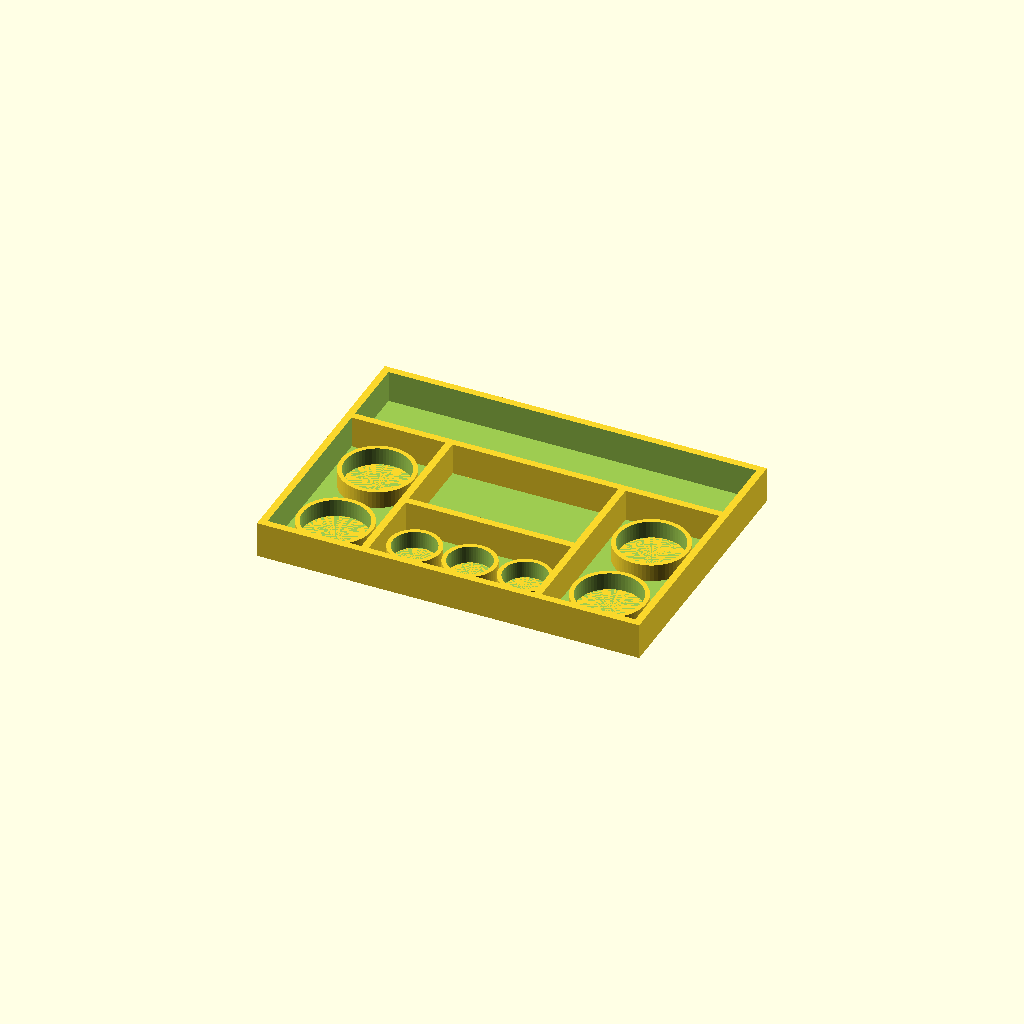
Cell 1: the model at its default parameters.
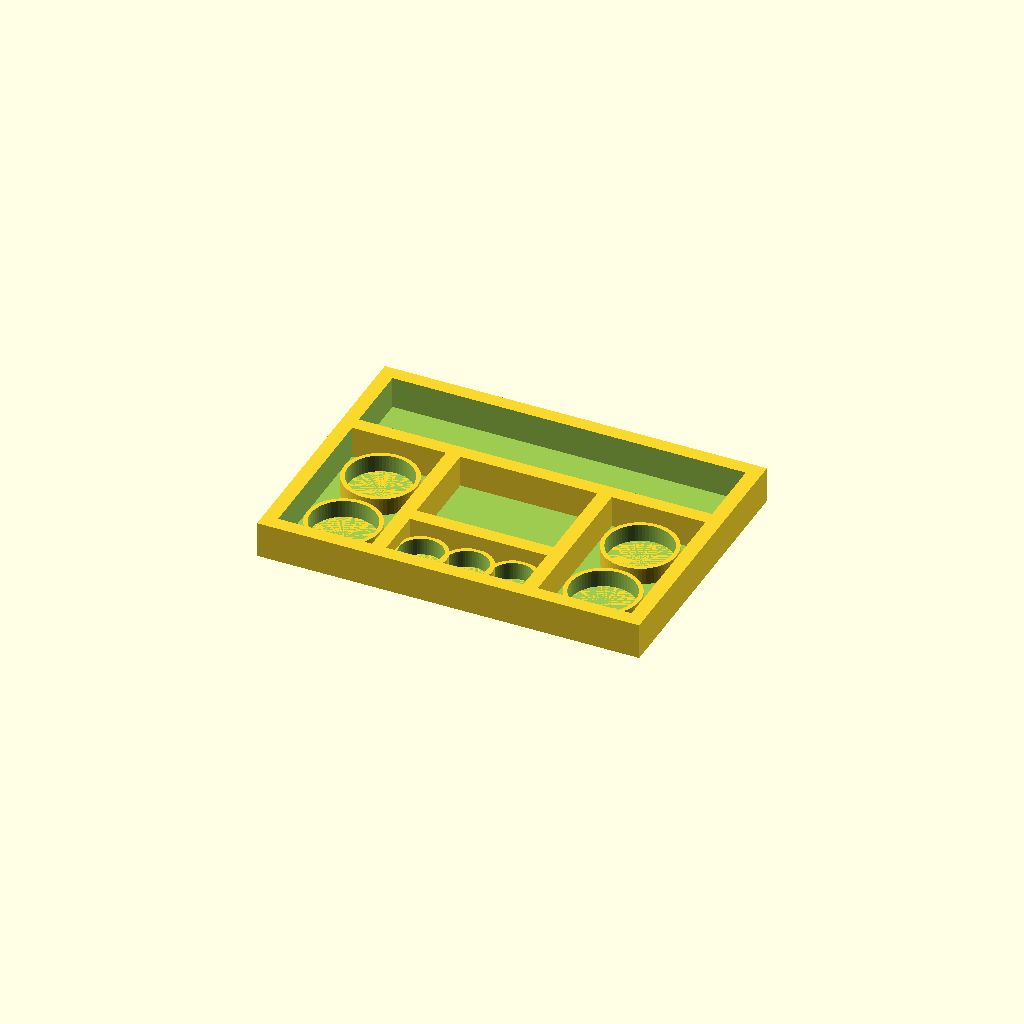
Cell 2: the same model with wall = 10.
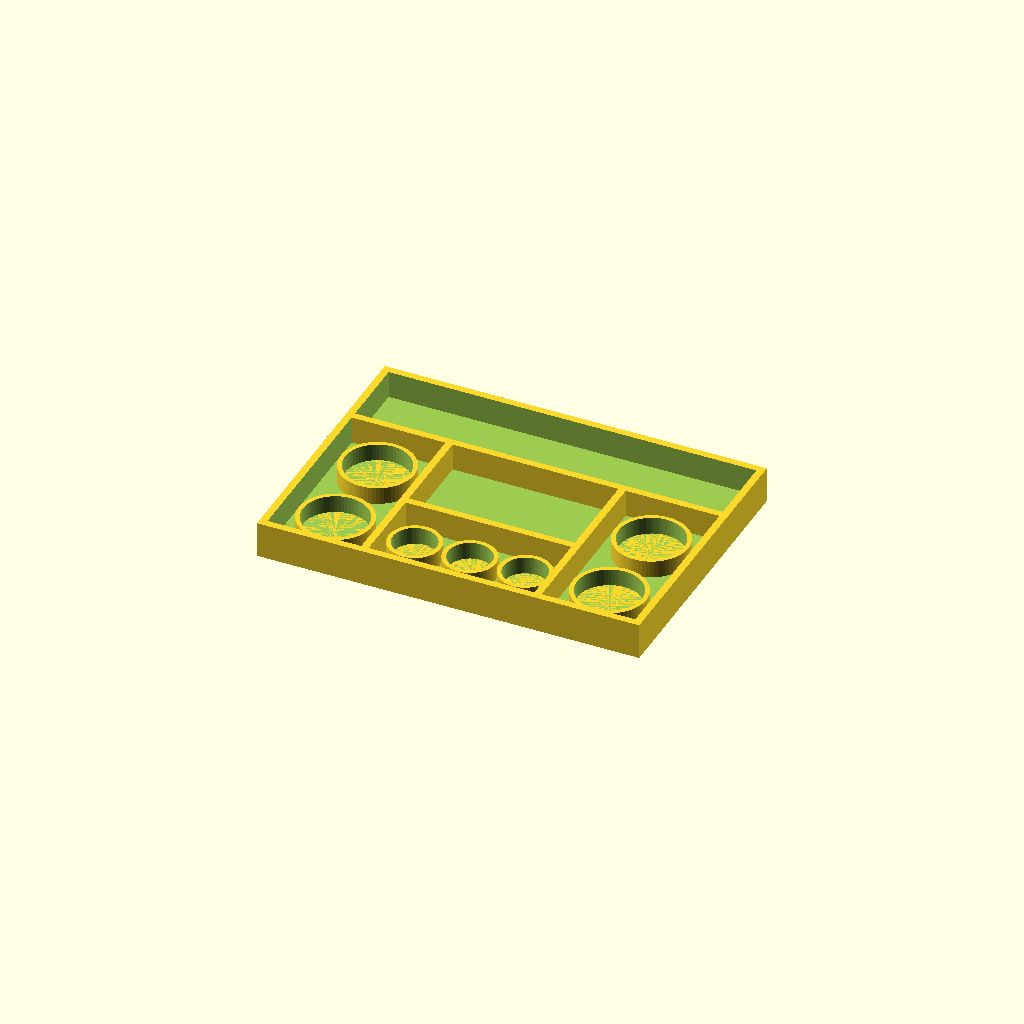
Cell 3: the same model with floor = 6.
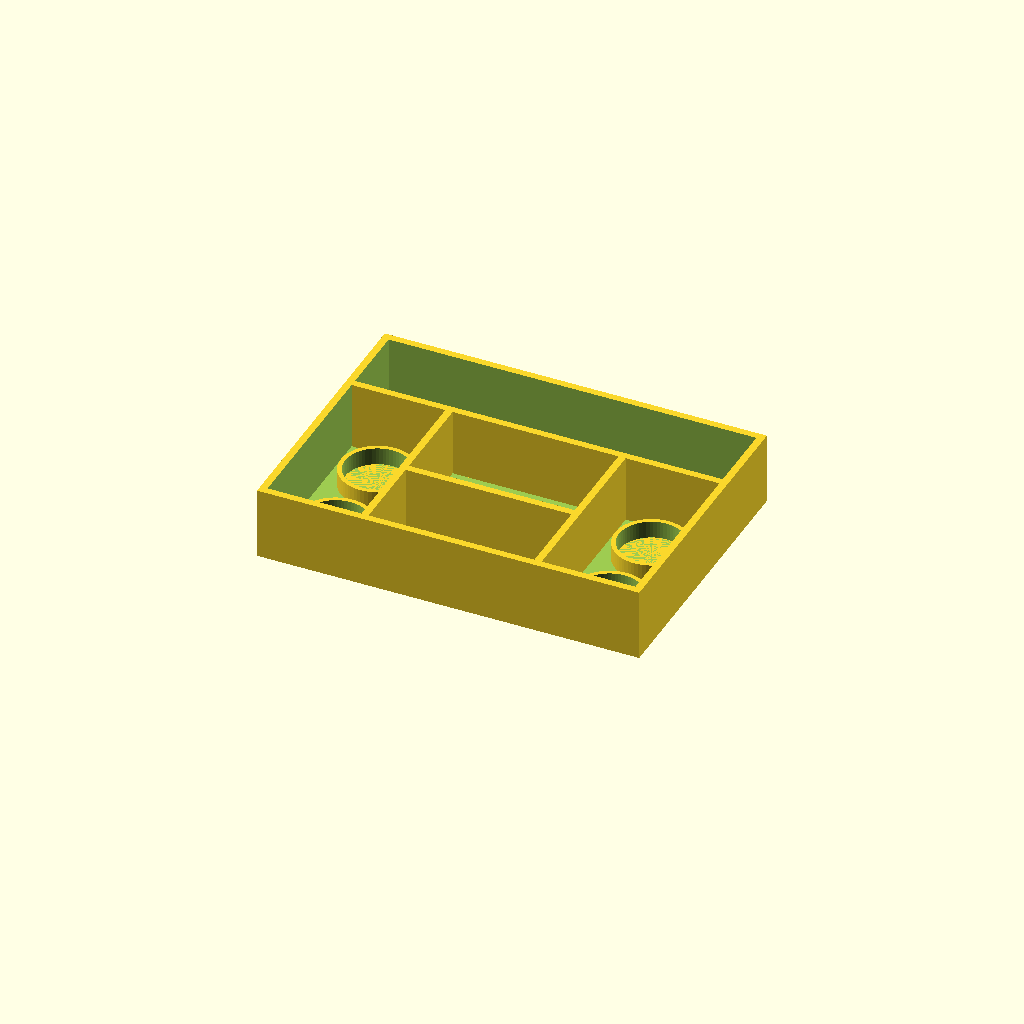
Cell 4: the same model with height = 50.
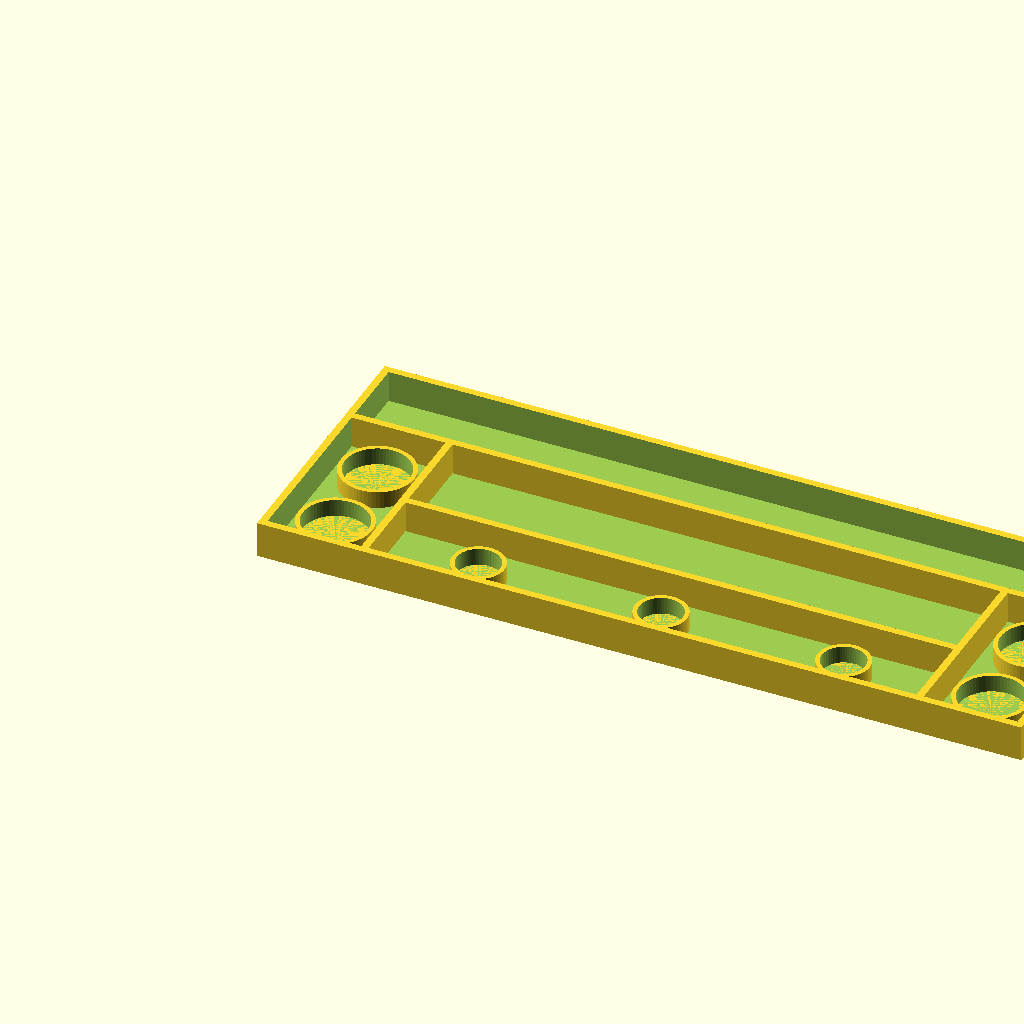
Cell 5: the same model with width = 530.
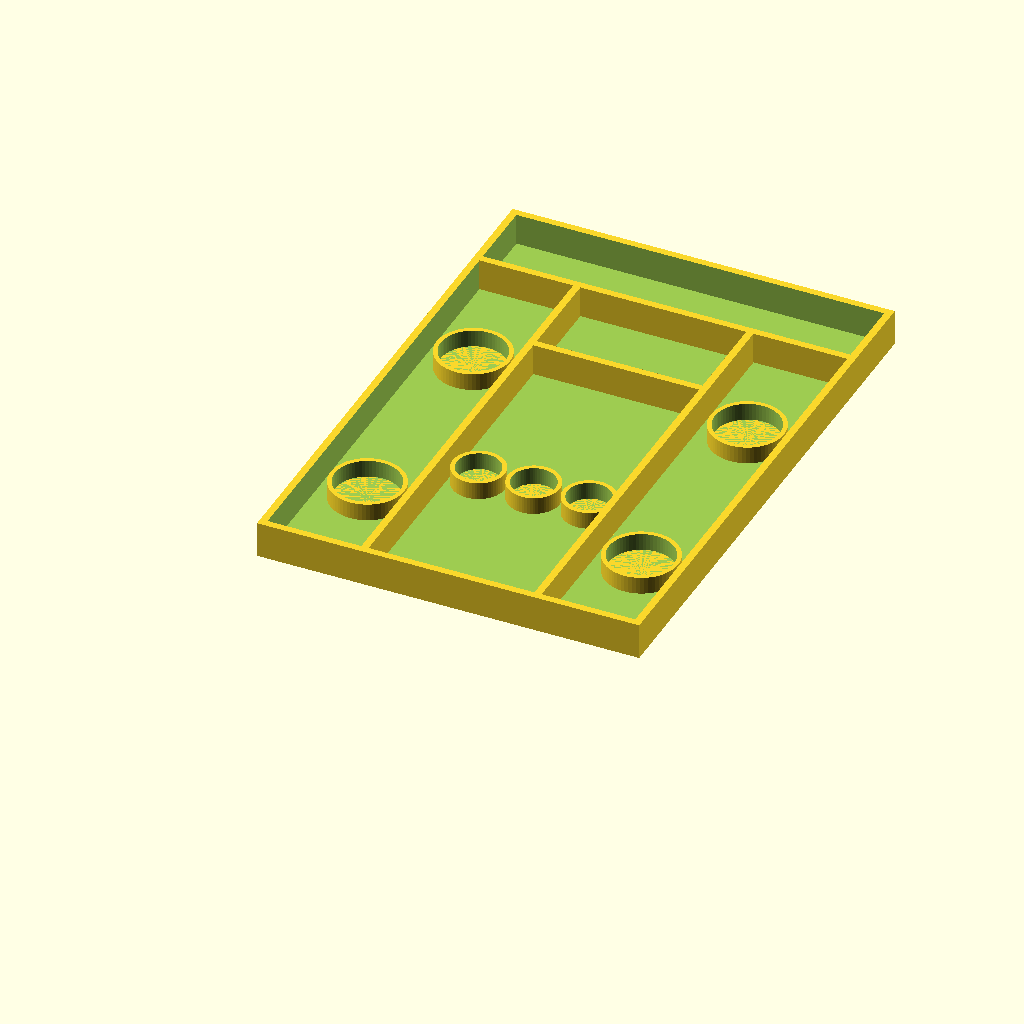
Cell 6: the same model with length = 380.
One fixed orthographic camera (rotation 55°, 0°, 25°; colour scheme Cornfield) for every cell.
Source of the model, files/tray3.scad:
// Victorian Watercolor Box — Tray 3
// All measurements in millimeters

wall = 5;
floor = 3;
height = 25;

// Same exterior dimensions as trays 1 and 2
width = 265;
length = 190;

// Compartments
top = 50;
side = 65;
middle_top = 65;

// Circular wells
circle_diameter = 45;
middle_circle_diameter = 30;
circle_wall = 3;
circle_height = 12;

// Divider positions
top_y = length - 2*wall - top;

left_x = wall + side;
right_x = width - 2*wall - side;

middle_divider_y = top_y - wall - middle_top;

// Outer tray
difference() {
    cube([width, length, height]);

    translate([wall, wall, floor])
        cube([width-2*wall, length-2*wall, height]);
}

// Main horizontal divider
translate([wall, top_y, floor])
    cube([width-2*wall, wall, height-floor]);

// Three lower columns
for (x = [left_x, right_x])
    translate([x, wall, floor])
        cube([wall, top_y-wall, height-floor]);

// Middle column horizontal divider
translate([left_x+wall, middle_divider_y, floor])
    cube([right_x-left_x-wall, wall, height-floor]);

// Circular compartment
module circle_compartment(x, y, diameter) {
    translate([x, y, floor])
        difference() {
            cylinder(
                h = circle_height,
                d = diameter + 2*circle_wall,
                $fn = 64
            );

            translate([0, 0, -0.1])
                cylinder(
                    h = circle_height + 0.2,
                    d = diameter,
                    $fn = 64
                );
        }
}

// Four circles in outside columns
for (x = [wall+side/2, width-wall-side/2])
    for (y = [
        wall + (top_y-wall)/4,
        wall + 3*(top_y-wall)/4
    ])
        circle_compartment(x, y, circle_diameter);

// Three circles in bottom middle compartment
middle_start_x = left_x + wall;
middle_width = right_x - middle_start_x;

for (i = [0:2])
    circle_compartment(
        middle_start_x + (i+0.5)*middle_width/3,
        wall + (middle_divider_y-wall)/2,
        middle_circle_diameter
    );
Parameter table extracted from the source (name, type, default, range or options):
wall: number, default 5
floor: number, default 3
height: number, default 25
width: number, default 265
length: number, default 190
top: number, default 50
side: number, default 65
middle_top: number, default 65
circle_diameter: number, default 45
middle_circle_diameter: number, default 30
circle_wall: number, default 3
circle_height: number, default 12
